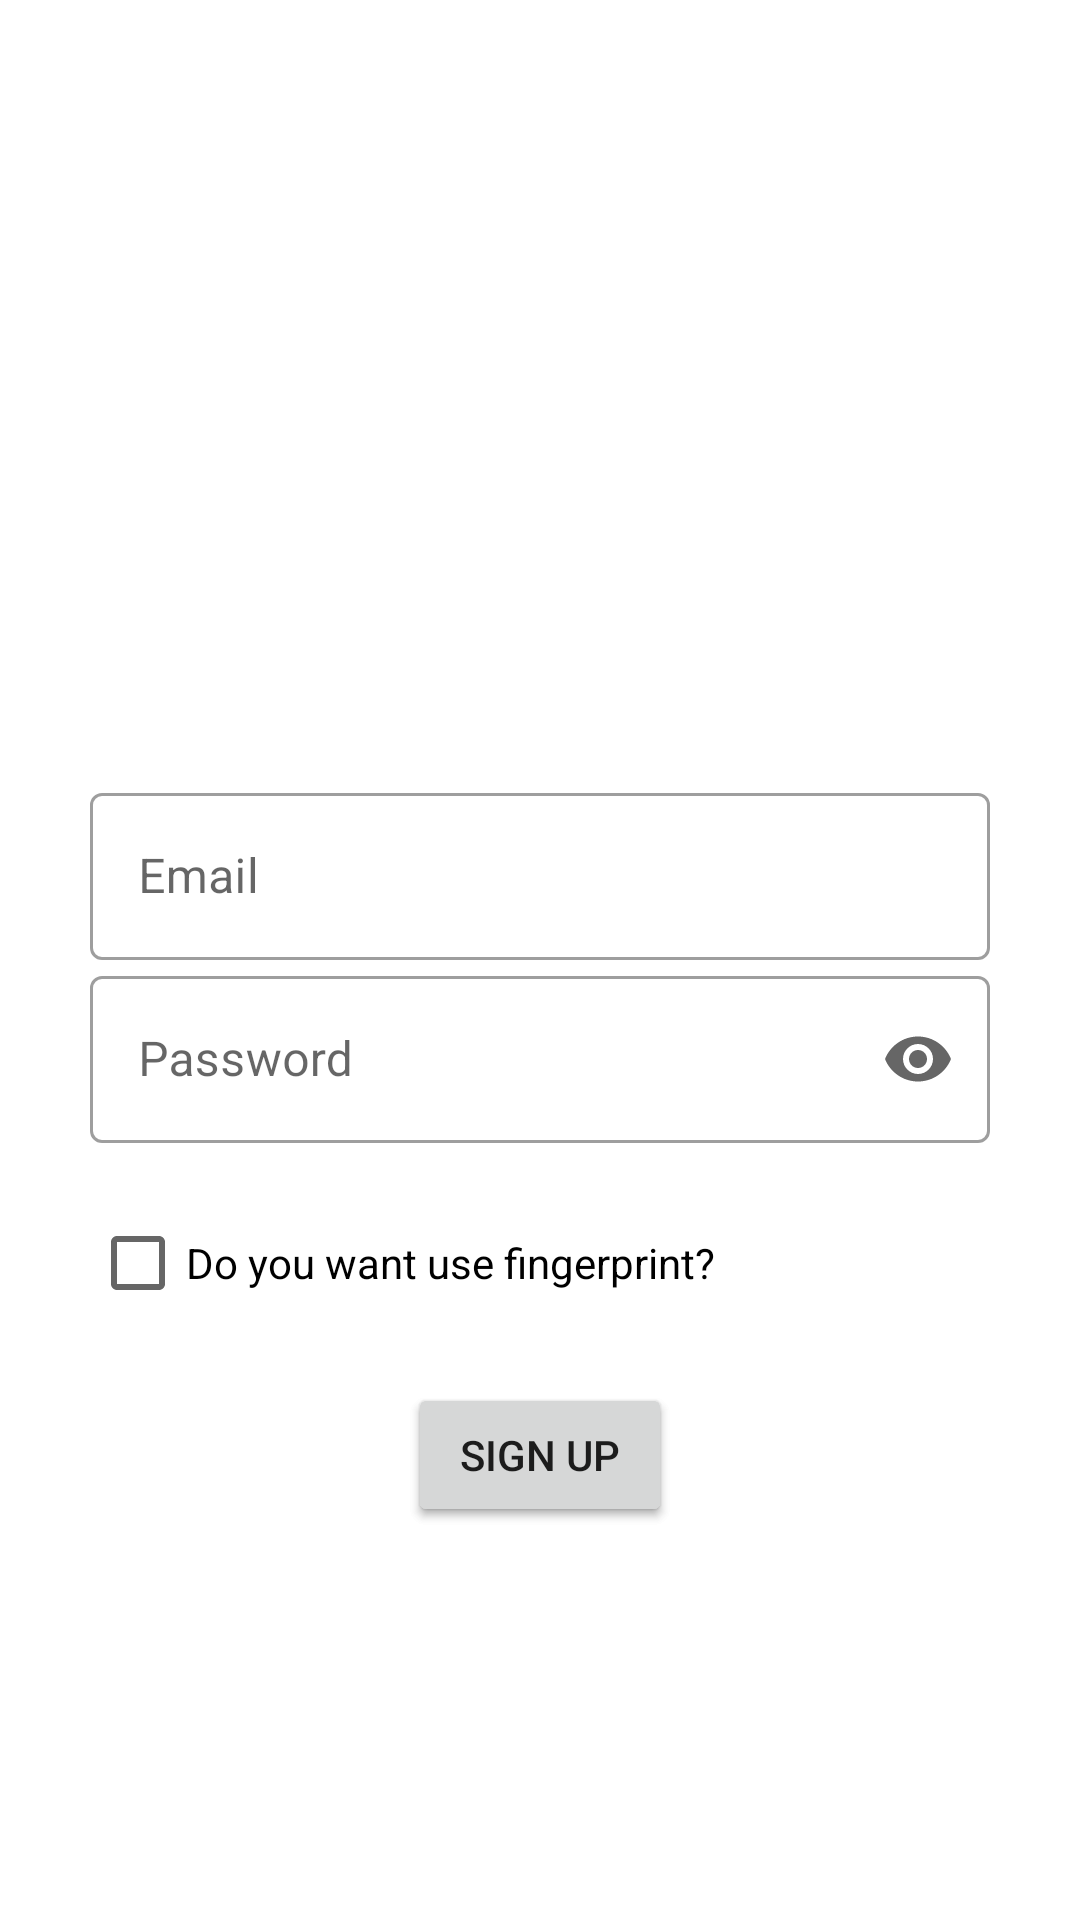

Write the Android layout XML for this screen, with the resource values it uses.
<!-- AndroidManifest.xml: application theme Theme.LocalDataStorage -->
<!-- res/layout/fragment_login.xml -->
<?xml version="1.0" encoding="utf-8"?>
<androidx.constraintlayout.widget.ConstraintLayout xmlns:android="http://schemas.android.com/apk/res/android"
    xmlns:app="http://schemas.android.com/apk/res-auto"
    xmlns:tools="http://schemas.android.com/tools"
    android:layout_width="match_parent"
    android:layout_height="match_parent">

    <com.google.android.material.textfield.TextInputLayout
        android:id="@+id/emailInputLayout"
        style="@style/Widget.MaterialComponents.TextInputLayout.OutlinedBox"
        android:layout_width="wrap_content"
        android:layout_height="wrap_content"
        android:hint="@string/email"
        app:layout_constraintBottom_toTopOf="@+id/passwordInputLayout"
        app:layout_constraintEnd_toEndOf="parent"
        app:layout_constraintHorizontal_bias="0.5"
        app:layout_constraintStart_toStartOf="parent"
        app:layout_constraintTop_toTopOf="parent"
        app:layout_constraintVertical_chainStyle="packed"
        app:startIconDrawable="@drawable/ic_email_24">

        <com.google.android.material.textfield.TextInputEditText
            android:id="@+id/emailTextField"
            android:layout_width="300dp"
            android:layout_height="wrap_content"
            android:inputType="textEmailAddress" />
    </com.google.android.material.textfield.TextInputLayout>

    <com.google.android.material.textfield.TextInputLayout
        android:id="@+id/passwordInputLayout"
        style="@style/Widget.MaterialComponents.TextInputLayout.OutlinedBox"
        android:layout_width="wrap_content"
        android:layout_height="wrap_content"
        android:hint="@string/password"
        app:endIconMode="password_toggle"
        app:layout_constraintBottom_toBottomOf="parent"
        app:layout_constraintEnd_toEndOf="parent"
        app:layout_constraintHorizontal_bias="0.5"
        app:layout_constraintStart_toStartOf="parent"
        app:layout_constraintTop_toBottomOf="@+id/emailInputLayout"
        app:startIconDrawable="@drawable/ic_lock_24">

        <com.google.android.material.textfield.TextInputEditText
            android:id="@+id/passwordTextField"
            android:layout_width="300dp"
            android:layout_height="match_parent"
            android:inputType="textPassword" />
    </com.google.android.material.textfield.TextInputLayout>

    <CheckBox
        android:id="@+id/fingerprintCheckBox"
        android:layout_width="wrap_content"
        android:layout_height="wrap_content"
        android:layout_marginTop="16dp"
        android:text="@string/question_about_fingerprint"
        app:layout_constraintStart_toStartOf="@+id/passwordInputLayout"
        app:layout_constraintTop_toBottomOf="@+id/passwordInputLayout" />

    <Button
        android:id="@+id/login_button"
        android:layout_width="wrap_content"
        android:layout_height="wrap_content"
        android:layout_marginTop="16dp"
        android:text="@string/login"
        app:layout_constraintEnd_toEndOf="@+id/passwordInputLayout"
        app:layout_constraintStart_toStartOf="@+id/passwordInputLayout"
        app:layout_constraintTop_toBottomOf="@+id/fingerprintCheckBox" />

    <Button
        android:id="@+id/signup_button"
        android:layout_width="wrap_content"
        android:layout_height="wrap_content"
        android:layout_marginTop="16dp"
        android:text="@string/signup"
        app:layout_constraintEnd_toEndOf="@+id/passwordInputLayout"
        app:layout_constraintStart_toStartOf="@+id/passwordInputLayout"
        app:layout_constraintTop_toBottomOf="@+id/fingerprintCheckBox" />

</androidx.constraintlayout.widget.ConstraintLayout>
<!-- resources referenced by this layout -->
<resources>
  <string name="email">Email</string>
  <string name="login">Log in</string>
  <string name="password">Password</string>
  <string name="question_about_fingerprint">Do you want use fingerprint?</string>
  <string name="signup">Sign up</string>
  <style name="Theme.LocalDataStorage" parent="Theme.MaterialComponents.DayNight.DarkActionBar">
          
          <item name="colorPrimary">@color/purple_500</item>
          <item name="colorPrimaryVariant">@color/purple_700</item>
          <item name="colorOnPrimary">@color/white</item>
          
          <item name="colorSecondary">@color/teal_200</item>
          <item name="colorSecondaryVariant">@color/teal_700</item>
          <item name="colorOnSecondary">@color/black</item>
          
          <item name="android:statusBarColor" tools:targetApi="l">?attr/colorPrimaryVariant</item>
          
      </style>
  <!-- not gathered from this repository: default colours our renderer supplied (Android Studio template values) -->
  <color name="purple_500">#FF6200EE</color>
  <color name="purple_700">#FF3700B3</color>
  <color name="teal_200">#FF03DAC5</color>
  <color name="teal_700">#FF018786</color>
  <color name="black">#FF000000</color>
  <color name="white">#FFFFFFFF</color>
</resources>
